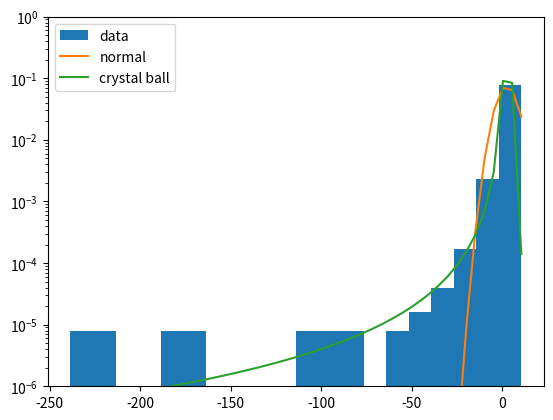

Python code for this plot:
import numpy as np
from scipy.optimize import minimize
from scipy.stats import crystalball, norm
import matplotlib.pyplot as plt


def log_likelihood(mean, variance, values):
    return (
        np.sum((values - mean) ** 2 / variance)
        + np.log(2 * np.pi * variance) * values.size
    )


def log_likelihood_jacobian(mean, variance, values):
    return np.array(
        [
            -np.sum(values - mean) / variance,
            values.size / variance - np.sum((values - mean) ** 2) / variance**2,
        ]
    )


def fit_parameters(values):
    def objective(x):
        mean = x[0]
        variance = x[1]
        return log_likelihood(mean, variance, values)

    def jacobian(x):
        mean = x[0]
        variance = x[1]
        return log_likelihood_jacobian(mean, variance, values)

    return minimize(
        objective, np.array([np.mean(values), np.var(values)]), jac=jacobian
    ).x


num_samples = 10000
x = crystalball.rvs(beta=2.0, m=2.3, loc=3, scale=2, size=num_samples)

mean_hat, var_hat = fit_parameters(x)
beta_hathat, m_hathat, mean_hathat, var_hathat = crystalball.fit(x)

print(mean_hat, var_hat)

plt_x = np.linspace(np.min(x), np.max(x), 50)

plt.figure()
plt.hist(x, bins=20, density=True, log=True, label="data")
plt.semilogy(
    plt_x, norm.pdf(plt_x, loc=mean_hat, scale=np.sqrt(var_hat)), label="normal"
)
plt.semilogy(
    plt_x,
    crystalball.pdf(
        plt_x, beta=beta_hathat, m=m_hathat, loc=mean_hathat, scale=var_hathat
    ),
    label="crystal ball",
)
plt.ylim(1e-6, 1)
plt.legend()
plt.savefig("paramest2.png")
